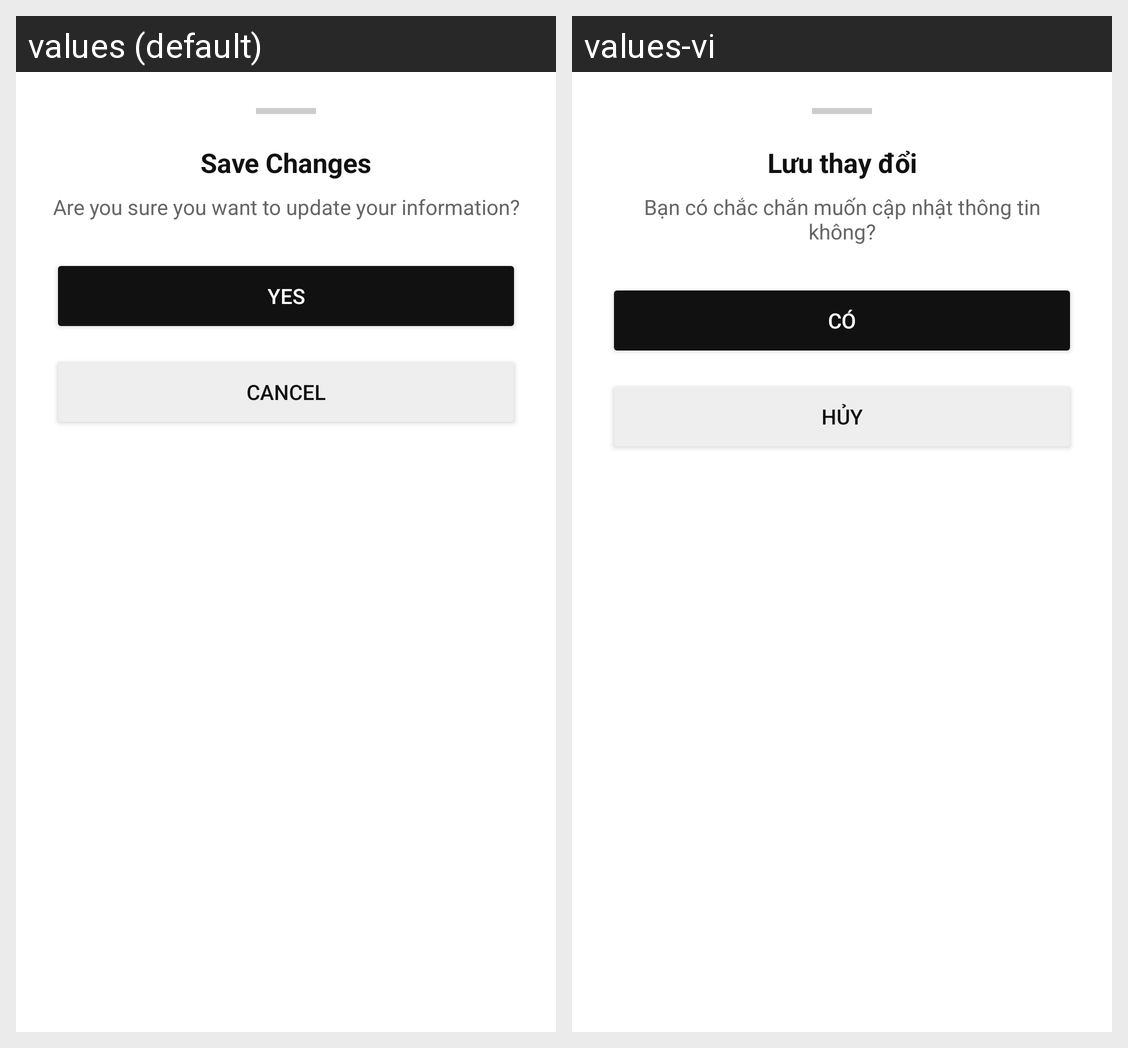

Translations of the strings shown on this Android screen, per locale in the grid:
Android screen res/layout/bottom_sheet_confirm_save.xml rendered under 2 locales, left to right: values (default), values-vi. Device: Nexus 5 (rendered at 1080×1920; each locale shown at half size, 540×960, under a caption strip naming it); theme Theme.Homi.
Strings drawn on this screen, with the default value and each locale's value (text and hints the layout hard-codes, and strings that could not be matched under every locale, appear in the picture but are not listed):

save_changes
  values: Save Changes
  values-vi: Lưu thay đổi

are_you_sure_you_want_to_update_your_information
  values: Are you sure you want to update your information?
  values-vi: Bạn có chắc chắn muốn cập nhật thông tin không?

yes
  values: Yes
  values-vi: Có

cancel
  values: Cancel
  values-vi: Hủy
